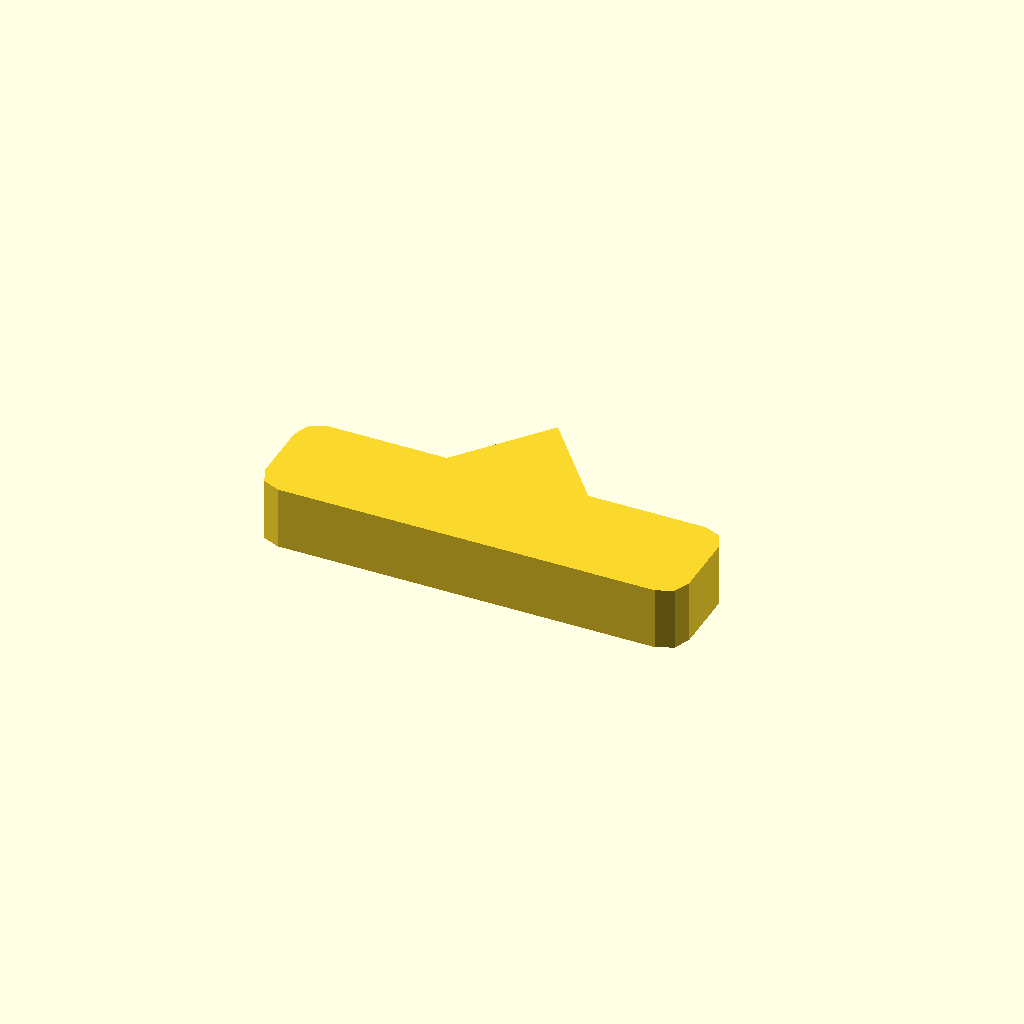
Cell 1: the model at its default parameters.
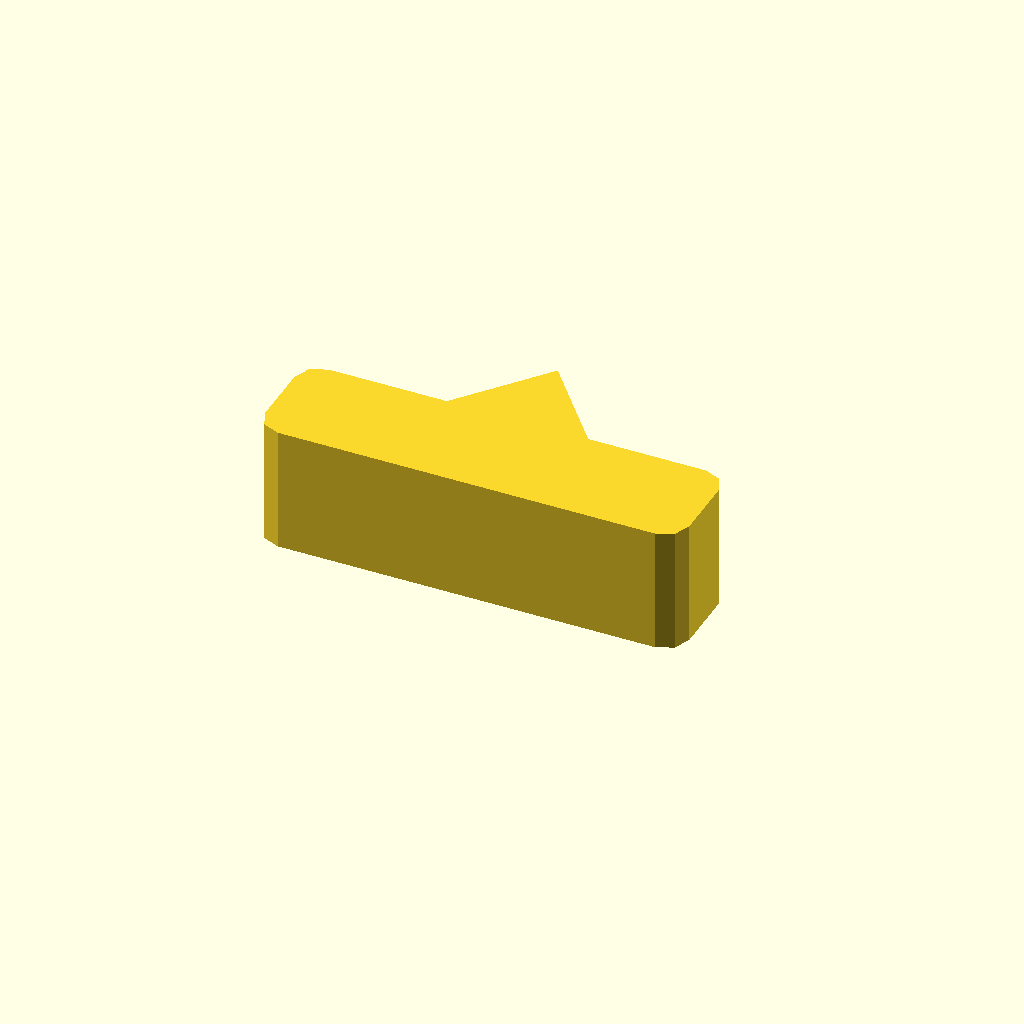
Cell 2: the same model with profile_height = 16.
All cells are drawn from one camera (rotation 55°, 0°, 25°, orthographic, colour scheme Cornfield), so only the parameter changes between them.
Source of the model, optional_data/data/sketch1/pawls/part_0090.scad:
$fn = 32;

// ----------------------------------------------------------------------
// Ratchet pawl: 54 x 14 mm body, beak 11 mm сверху
// ----------------------------------------------------------------------

// --- parameters (mm) ---
profile_height = 8;       // extrusion height
profile_points = 15;      // points of the closed outline

profile = [[0, 3], [0.879, 0.879], [3, 0], [51, 0], [53.121, 0.879], [54, 3], [54, 11], [53.121, 13.121], [51, 14], [36, 14], [27, 25], [18, 14], [3, 14], [0.879, 13.121], [0, 11]];  // single closed polygon, 15 points, counter clockwise

// --- the one profile operation ---
linear_extrude(height = profile_height) polygon(points = profile);
Parameter table extracted from the source (name, type, default, range or options):
profile_height: number, default 8
profile_points: number, default 15
